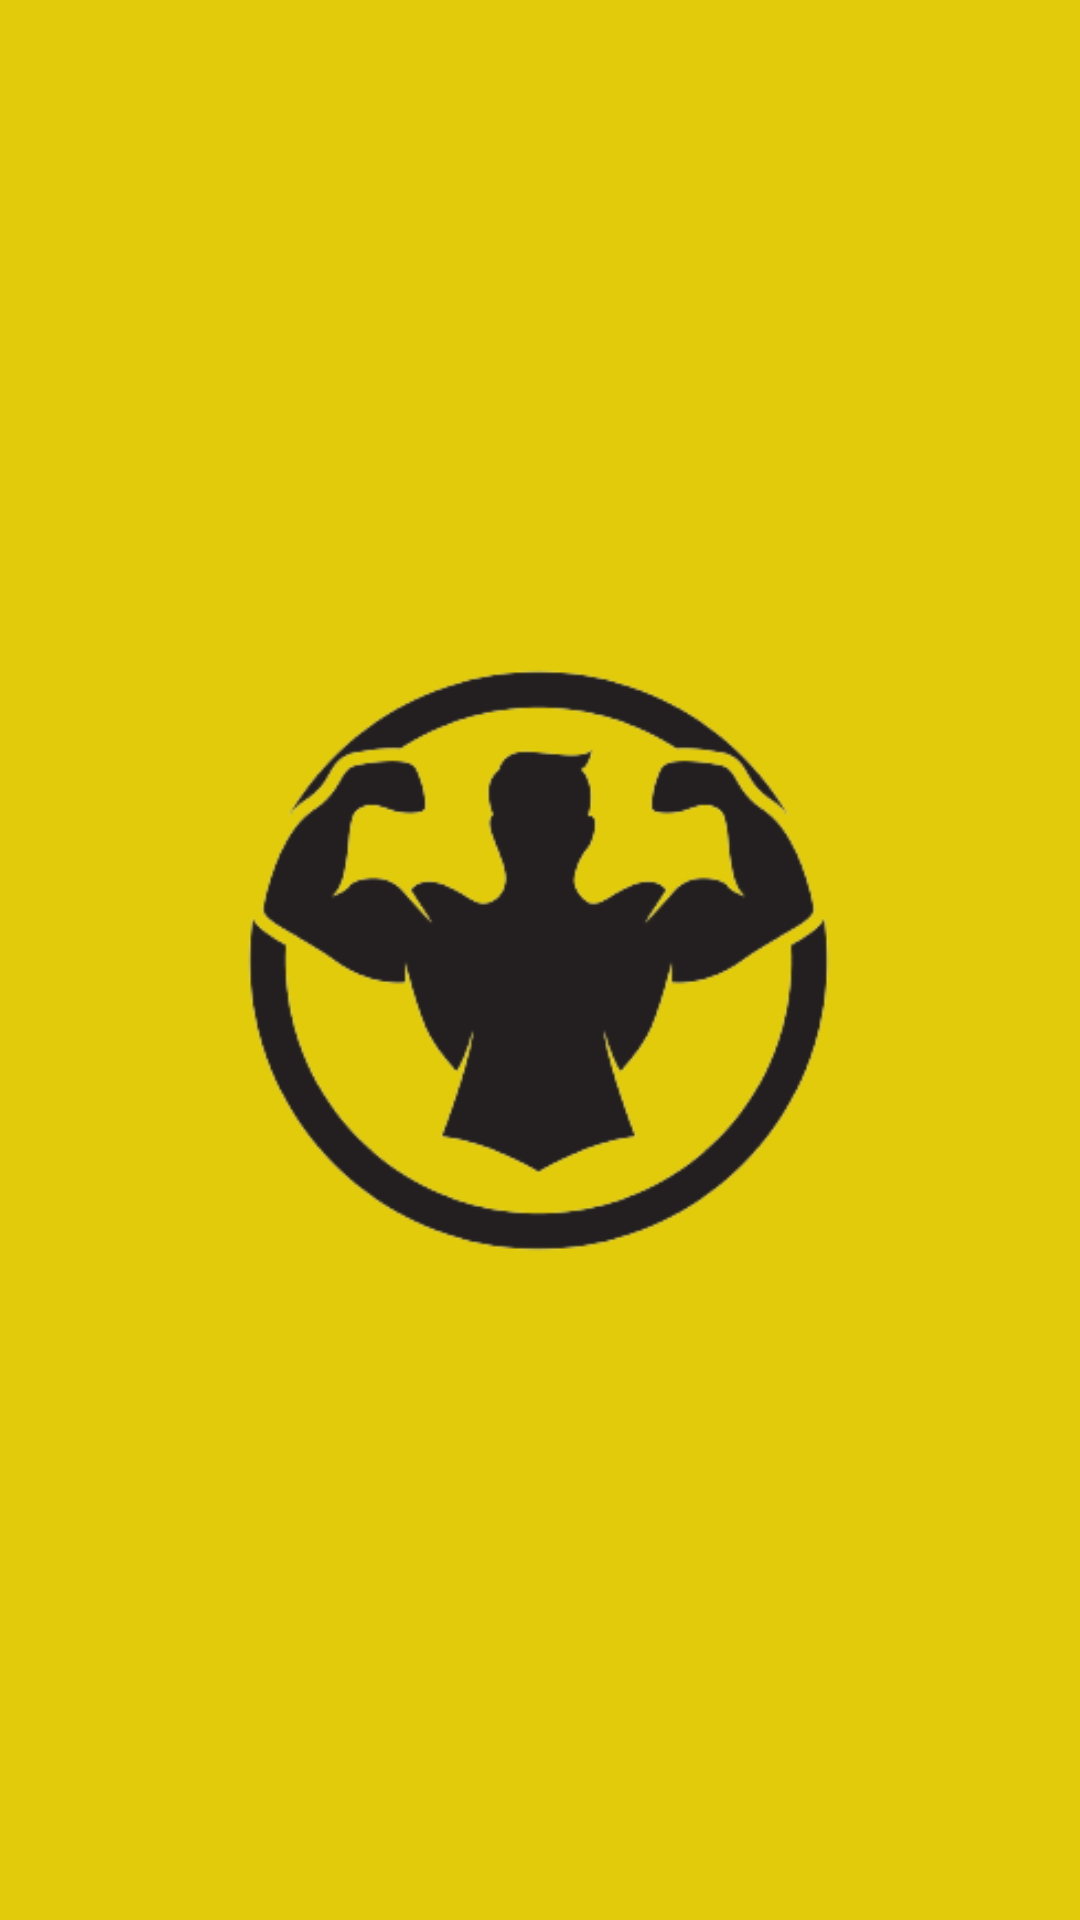

Produce the Android XML layout that renders to this screen, including the resource entries it uses.
<!-- AndroidManifest.xml: application theme Theme.FitnessApp -->
<!-- res/layout/activity_splash_screen.xml -->
<?xml version="1.0" encoding="utf-8"?>
<androidx.constraintlayout.widget.ConstraintLayout xmlns:android="http://schemas.android.com/apk/res/android"
    xmlns:app="http://schemas.android.com/apk/res-auto"
    xmlns:tools="http://schemas.android.com/tools"
    android:layout_width="match_parent"
    android:layout_height="match_parent"
    tools:context=".ui.splashscreen.SplashScreenActivity"
    android:background="#E1CB0A">

    <ImageView
        android:id="@+id/splashScreenLogo"
        android:layout_width="411dp"
        android:layout_height="453dp"
        app:layout_constraintBottom_toBottomOf="parent"
        app:layout_constraintEnd_toEndOf="parent"
        app:layout_constraintHorizontal_bias="0.52"
        app:layout_constraintStart_toStartOf="parent"
        app:layout_constraintTop_toTopOf="parent"
        app:srcCompat="@drawable/splashscreenlogo" />
</androidx.constraintlayout.widget.ConstraintLayout>
<!-- resources referenced by this layout -->
<resources>
  <!-- drawable splashscreenlogo: png bitmap (drawable-v24, 33320 bytes) -->
  <style name="Theme.FitnessApp" parent="Theme.MaterialComponents.DayNight">
          
          <item name="colorPrimary">#E1CB0A</item>
          <item name="colorPrimaryVariant">@color/purple_700</item>
          <item name="colorOnPrimary">@color/black</item>
          
          <item name="colorSecondary">#E1CB0A</item>
          <item name="colorSecondaryVariant">@color/teal_700</item>
          <item name="colorOnSecondary">@color/black</item>
          
          <item name="android:statusBarColor">#B8A600</item>
          
          <item name="android:fontFamily">@font/rajdhani_bold</item>
      </style>
  <!-- not gathered from this repository: default colours our renderer supplied (Android Studio template values) -->
  <color name="purple_700">#FF3700B3</color>
  <color name="teal_700">#FF018786</color>
  <color name="black">#FF000000</color>
</resources>
